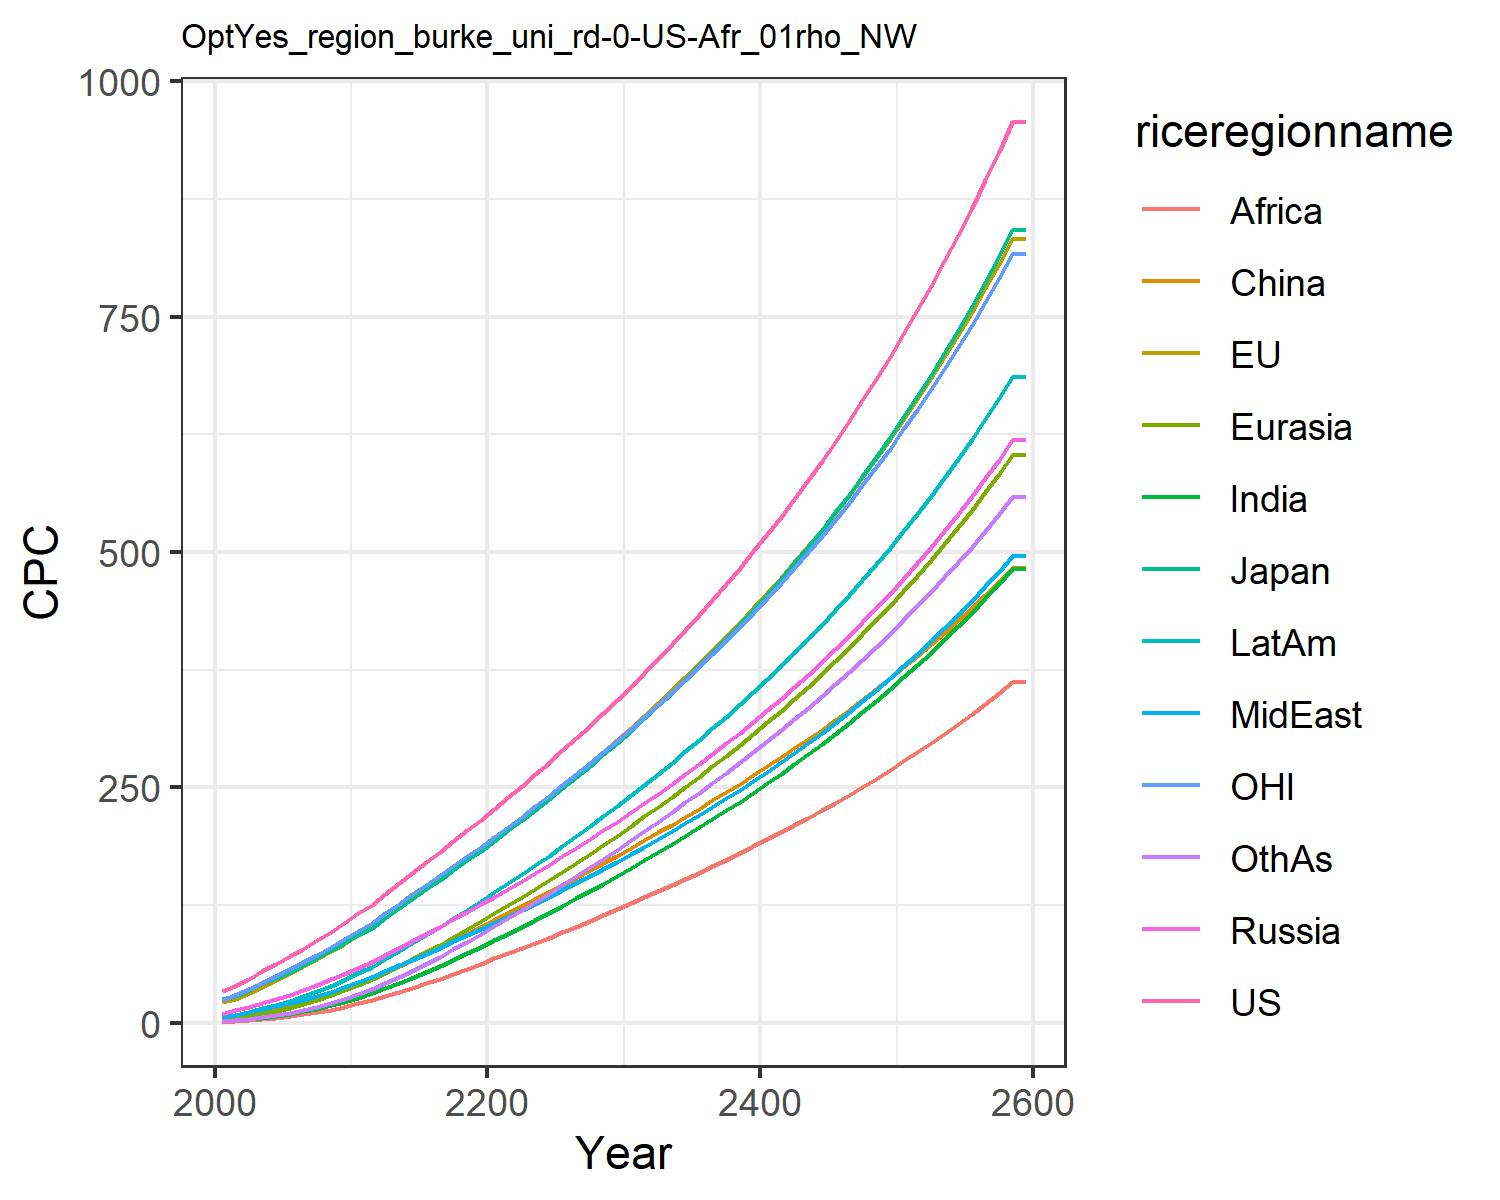

Source data for this figure (header and first rows):
34.2892187652333, 21.975572183947346, 25.6593471545562, 9.666976404442702, 4.175745899674535, 2.6265183393230274, 1.5545261131244428, 6.220184045541541, 1.183326526512675, 6.220144449588922, 24.233498168228408, 2.100835272308354
38.88, 25.62, 28.65, 13.29, 5.349, 6.588, 2.636, 8.55, 1.777, 8.672, 29.2, 2.743
46.77, 31.9, 35.32, 17.05, 7.485, 9.026, 3.891, 11.24, 2.664, 11.74, 35.91, 4.095
54.6, 38.41, 42.36, 21, 9.989, 11.8, 5.441, 14.19, 3.789, 15.27, 42.82, 5.81
62.52, 45.25, 47.78, 25.16, 12.88, 14.92, 7.353, 17.5, 5.246, 19.26, 49.92, 7.959
70.65, 52.48, 54.45, 29.74, 16.24, 18.32, 9.608, 21.01, 6.99, 23.68, 57.27, 10.52
78.82, 60.02, 61.81, 34.96, 20.2, 22.32, 12.19, 24.7, 8.961, 28.52, 64.74, 13.46
87.67, 67.81, 69.38, 40.56, 24.66, 26.78, 15.16, 28.75, 11.24, 33.78, 72.49, 16.82
96.86, 75.96, 77.28, 46.51, 29.61, 31.68, 18.62, 33.21, 13.89, 39.57, 80.88, 20.79
106.5, 84.19, 85.09, 52.23, 34.79, 36.67, 22.51, 38.31, 17.06, 45.89, 89.08, 25.38
116.8, 92.84, 93.34, 58.19, 40.38, 41.79, 26.83, 43.89, 20.61, 52.76, 97.62, 30.41
125, 101.1, 100.9, 64.17, 46.29, 48.15, 31.5, 48.8, 24.39, 59.43, 105.8, 36.36
137, 111.6, 111.4, 71.72, 53.18, 54.16, 36.72, 54.91, 28.42, 67.57, 116.2, 42.29
148.4, 121.9, 121.7, 79.21, 60.3, 60.46, 42.24, 61.05, 32.72, 75.85, 126.4, 48.7
159.6, 132.2, 131.7, 86.72, 67.67, 66.98, 48.07, 67.26, 37.28, 84.32, 136.4, 55.52
170.7, 142.4, 141.8, 94.3, 75.27, 73.71, 54.17, 73.56, 42.06, 92.99, 146.4, 62.72
181.8, 152.8, 151.9, 102, 83.1, 80.59, 60.51, 79.97, 47.05, 101.9, 156.5, 70.24
193, 163.2, 162.2, 109.8, 91.14, 87.6, 67.08, 86.48, 52.21, 110.9, 166.6, 78.04
204.4, 173.8, 172.5, 117.7, 99.36, 94.73, 73.85, 93.1, 57.53, 120.2, 176.9, 86.1
215.9, 184.5, 183, 125.7, 107.8, 102, 80.79, 99.81, 62.99, 129.6, 187.2, 94.37
227.6, 195.2, 193.6, 133.9, 116.2, 109.2, 87.68, 106.4, 68.39, 138.8, 197.7, 102.6
239.5, 206.1, 204.3, 142.2, 124.7, 116.4, 94.55, 112.9, 73.78, 148.1, 208.2, 110.8
251.6, 217.1, 215.1, 150.7, 133.5, 123.7, 101.7, 119.6, 79.11, 157.6, 218.9, 119.3
263.9, 228.3, 226.2, 159.2, 142.4, 131.2, 109, 126.5, 84.67, 167.4, 229.8, 128
276.3, 239.7, 237.4, 167.8, 151.4, 138.7, 116.5, 133.5, 90.38, 177.3, 240.8, 136.9
289.3, 251.5, 249.2, 176.8, 160.7, 146.4, 124.2, 140.9, 96.29, 187.8, 252.3, 146.2
302.4, 263.5, 261.1, 185.9, 170.1, 154.1, 132.1, 148.4, 102.3, 198.2, 263.9, 155.6
315.6, 275.5, 273.1, 195, 179.6, 161.9, 140, 155.9, 108.3, 208.8, 275.6, 165
329.1, 287.7, 285.2, 204.3, 189.2, 169.7, 147.9, 163.5, 114.4, 219.5, 287.4, 174.5
342.8, 300.1, 297.5, 213.6, 198.9, 177.5, 156, 171.1, 120.5, 230.3, 299.4, 184
357.1, 313, 310.4, 223.4, 209, 185.6, 164.3, 179, 126.9, 241.5, 311.9, 193.8
371.8, 326.2, 323.7, 233.4, 219.2, 193.9, 172.7, 187.2, 133.3, 253, 324.8, 203.8
386.7, 339.6, 337, 243.5, 229.6, 202.2, 181.3, 195.3, 139.8, 264.6, 337.7, 213.8
401.8, 353.1, 350.6, 253.7, 240.1, 210.6, 189.9, 203.6, 146.3, 276.3, 350.8, 223.9
417.3, 366.8, 364.4, 264.1, 250.7, 219, 198.6, 212, 152.9, 288.2, 364.2, 234.1
433.1, 380.9, 378.5, 274.7, 261.5, 227.5, 207.4, 220.6, 159.6, 300.3, 377.8, 244.4
449.3, 395.2, 393, 285.6, 272.6, 236.2, 216.5, 229.4, 166.4, 312.6, 391.7, 254.9
466, 409.9, 407.8, 296.7, 283.8, 245, 225.6, 238.4, 173.3, 325.2, 406, 265.6
483.1, 424.9, 423, 308.1, 295.3, 253.9, 235, 247.5, 180.3, 338.1, 420.6, 276.5
500.7, 440.3, 438.6, 319.7, 307.1, 263, 244.6, 256.9, 187.5, 351.3, 435.6, 287.6
518.7, 456.1, 454.6, 331.7, 319.1, 272.3, 254.4, 266.6, 194.8, 364.8, 451, 298.9
537.3, 472.4, 471.1, 344, 331.5, 281.8, 264.4, 276.5, 202.2, 378.7, 466.7, 310.5
556.4, 489, 488.1, 356.7, 344.1, 291.5, 274.6, 286.6, 209.8, 393, 482.9, 322.3
576.1, 506.1, 505.5, 369.7, 357.1, 301.4, 285.1, 297, 217.6, 407.6, 499.6, 334.4
596.4, 523.7, 523.5, 383, 370.4, 311.5, 295.9, 307.7, 225.6, 422.6, 516.7, 346.8
617.3, 541.8, 542, 396.8, 384.1, 321.8, 306.9, 318.7, 233.7, 438, 534.3, 359.4
638.8, 560.5, 561, 410.9, 398.1, 332.4, 318.2, 330, 242.1, 453.9, 552.4, 372.4
661, 579.6, 580.6, 425.5, 412.6, 343.3, 329.9, 341.7, 250.7, 470.2, 571, 385.7
683.9, 599.3, 600.9, 440.5, 427.4, 354.4, 341.8, 353.6, 259.4, 487, 590.2, 399.3
707.5, 619.6, 621.7, 455.9, 442.7, 365.8, 354.1, 366, 268.5, 504.3, 609.9, 413.3
731.8, 640.5, 643.2, 471.8, 458.4, 377.5, 366.8, 378.7, 277.7, 522.1, 630.2, 427.6
756.9, 662.1, 665.4, 488.2, 474.6, 389.5, 379.8, 391.8, 287.2, 540.4, 651.1, 442.4
782.8, 684.2, 688.2, 505.2, 491.3, 401.8, 393.1, 405.2, 297, 559.3, 672.6, 457.5
809.5, 707.1, 711.8, 522.6, 508.5, 414.4, 406.9, 419.1, 307, 578.8, 694.8, 473.1
837, 730.6, 736.1, 540.6, 526.3, 427.4, 421.1, 433.5, 317.4, 598.9, 717.7, 489.1
865.5, 754.9, 761.2, 559.2, 544.5, 440.7, 435.7, 448.2, 328, 619.6, 741.2, 505.6
894.9, 779.9, 787.1, 578.4, 563.4, 454.4, 450.8, 463.4, 338.9, 641, 765.5, 522.5
925.2, 805.7, 813.9, 598.1, 582.8, 468.5, 466.3, 479.1, 350.2, 663.1, 790.5, 540
956.5, 832.3, 841.5, 618.5, 602.9, 482.9, 482.4, 495.4, 361.7, 685.8, 816.3, 557.9
956.5, 832.3, 841.5, 618.5, 602.9, 482.9, 482.4, 495.4, 361.7, 685.8, 816.3, 557.9
